Image classification data set "data" (PLCnext/RockPaperScissors on GitHub). Class labels (4): blank, paper, rock, scissors.

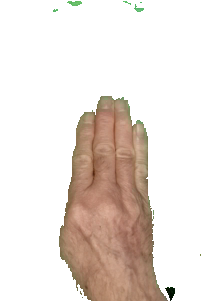
Label: paper

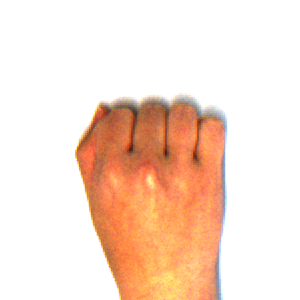
Label: rock

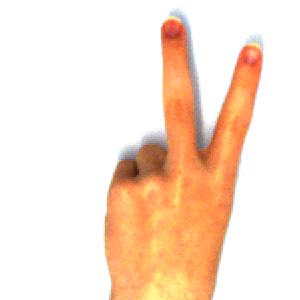
Label: scissors

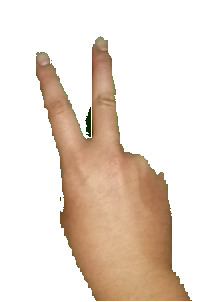
Label: scissors

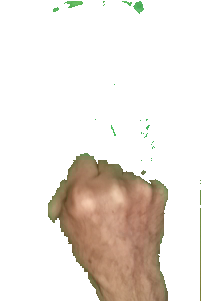
Label: rock

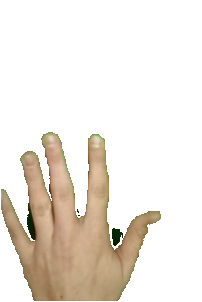
Label: paper
